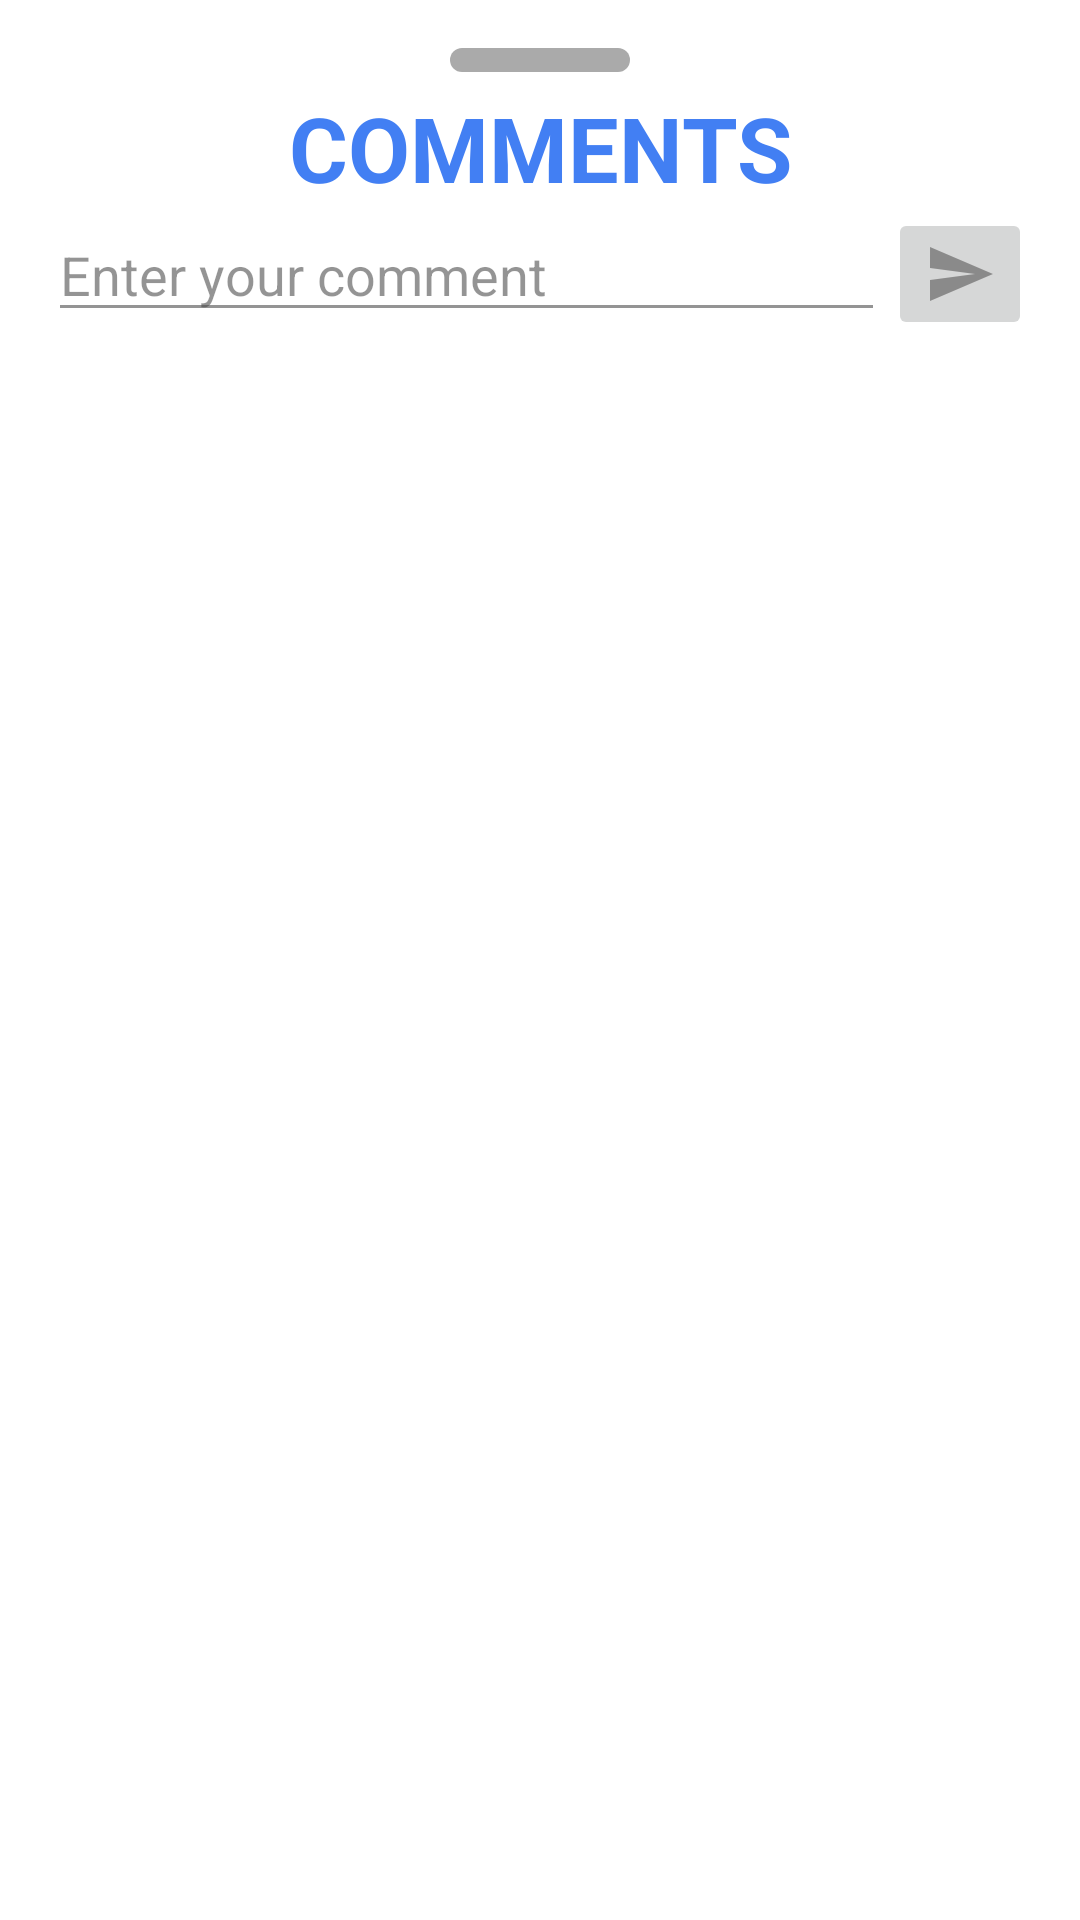

This screen was rendered from an Android layout file. Write that file and the resources it references.
<!-- AndroidManifest.xml: application theme Theme.CSY2091AS2 -->
<!-- res/layout/comment_drawer_layout.xml -->
<ScrollView   xmlns:android="http://schemas.android.com/apk/res/android"
    xmlns:app="http://schemas.android.com/apk/res-auto"
    xmlns:tools="http://schemas.android.com/tools"
    android:layout_width="match_parent"
    android:layout_height="match_parent">

    <LinearLayout
        android:layout_width="match_parent"
        android:layout_height="match_parent"
        android:background="@drawable/post_drawer_bg"
        android:paddingTop="16dp"
        android:orientation="vertical">
        <RelativeLayout
            android:layout_width="match_parent"
            android:layout_height="wrap_content">
            <View
                android:layout_width="60dp"
                android:layout_height="8dp"
                android:background="@drawable/dashboard_box_bg"
                android:backgroundTint="@color/dark_grey"
                android:layout_centerInParent="true"/>
        </RelativeLayout>

        <TextView
            android:id="@+id/dspComment"
            android:layout_width="match_parent"
            android:layout_height="wrap_content"
            android:layout_marginTop="5dp"
            android:text="@string/comments"
            android:textAlignment="center"
            android:textAllCaps="true"
            android:textColor="?attr/colorPrimary"
            android:textSize="30sp"
            android:textStyle="bold" />

        <androidx.recyclerview.widget.RecyclerView
            android:id="@+id/rvComment"
            android:layout_width="match_parent"
            android:layout_height="wrap_content"/>

        <RelativeLayout
            android:layout_width="match_parent"
            android:layout_height="wrap_content">
            <EditText
                android:id="@+id/edtComment"
                android:layout_width="match_parent"
                android:layout_height="wrap_content"
                android:hint="@string/edtComment"
                android:alpha="0.7"
                android:layout_marginStart="16dp"
                android:layout_marginEnd="65dp"/>

            <ImageButton
                android:id="@+id/btnPostComment"
                android:layout_width="wrap_content"
                android:layout_height="wrap_content"
                android:src="@drawable/ic_send_24"
                android:layout_marginEnd="16dp"
                android:layout_alignParentEnd="true"/>
        </RelativeLayout>



    </LinearLayout>

</ScrollView>
<!-- resources referenced by this layout -->
<resources>
  <color name="dark_grey">@android:color/darker_gray</color>
  <!-- drawable dashboard_box_bg (drawable) -->
  <?xml version="1.0" encoding="utf-8"?>
  <shape xmlns:android="http://schemas.android.com/apk/res/android"
      android:shape="rectangle">
  
      
      <solid android:color="#ECEFF1"/> 
  
      
      <corners android:radius="8dp"/> 
  
  </shape>
  <!-- drawable ic_send_24 (drawable) -->
  <vector android:autoMirrored="true" android:height="24dp"
      android:tint="#8A8A8A" android:viewportHeight="24"
      android:viewportWidth="24" android:width="24dp" xmlns:android="http://schemas.android.com/apk/res/android">
      <path android:fillColor="@android:color/white" android:pathData="M2.01,21L23,12 2.01,3 2,10l15,2 -15,2z"/>
  </vector>
  <!-- drawable post_drawer_bg (drawable) -->
  <?xml version="1.0" encoding="utf-8"?>
  <shape xmlns:android="http://schemas.android.com/apk/res/android">
  
      <solid android:color="?attr/colorOnSecondary"/>
  
      <corners android:topLeftRadius="40dp"
          android:topRightRadius="40dp"/>
  
  
  </shape>
  <string name="comments">Comments</string>
  <string name="edtComment">Enter your comment</string>
  <style name="Theme.CSY2091AS2" parent="Theme.MaterialComponents.DayNight.NoActionBar">
          
          <item name="colorPrimary">@color/my_primary</item>
          <item name="colorOnPrimary">@color/white</item>
          
          <item name="colorSecondary">@color/my_secondary</item>
          <item name="colorOnSecondary">@color/white</item>
          <item name="colorTertiary">#DCDCDC</item>
          
          <item name="android:statusBarColor">@color/my_primary</item>
          
      </style>
  <color name="my_primary">#427ff3</color>
  <color name="white">#FFFFFFFF</color>
  <color name="my_secondary">#f3b642</color>
</resources>
